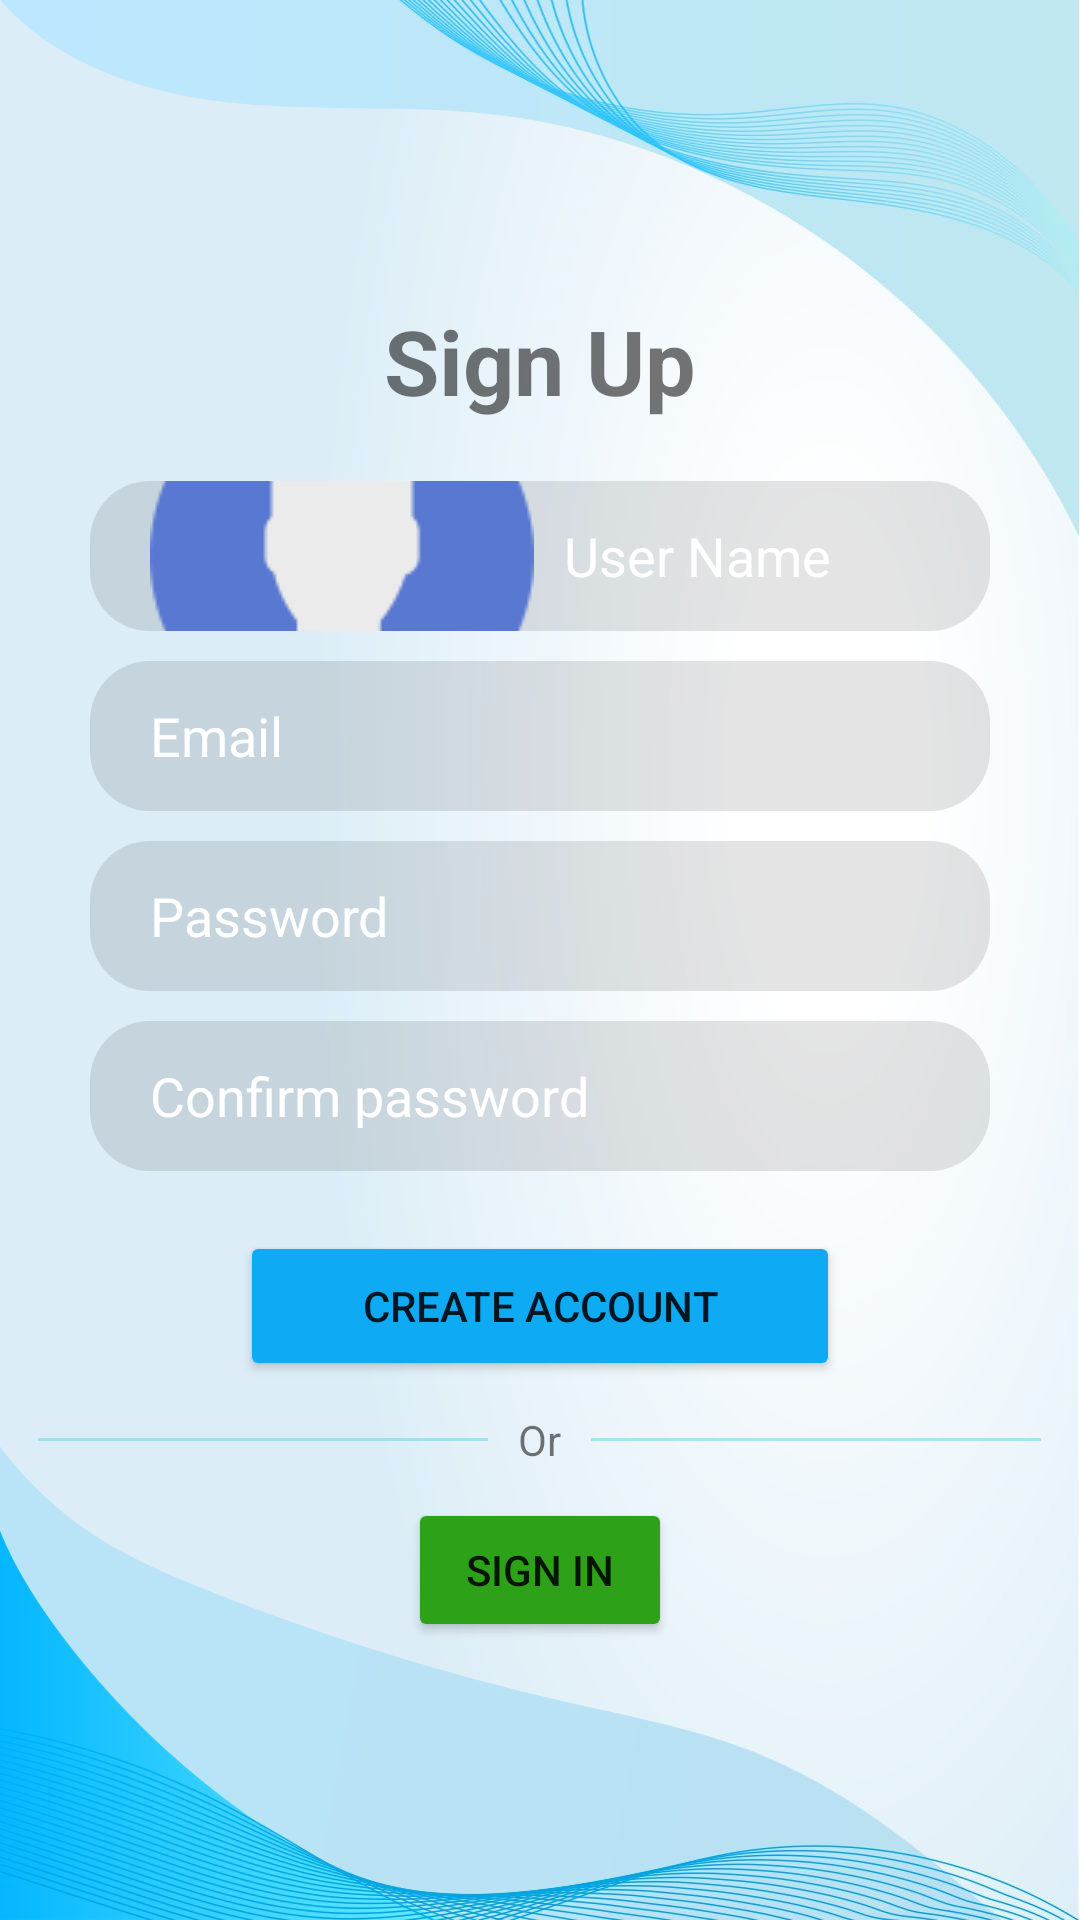

The Android layout XML behind this screen, and the referenced resources:
<!-- AndroidManifest.xml: application theme Theme.BaitapActivity -->
<!-- res/layout/activity_sign_up.xml -->
<?xml version="1.0" encoding="utf-8"?>
<LinearLayout xmlns:android="http://schemas.android.com/apk/res/android"
    xmlns:app="http://schemas.android.com/apk/res-auto"
    xmlns:tools="http://schemas.android.com/tools"
    android:layout_width="match_parent"
    android:layout_height="match_parent"
    android:orientation="vertical"
    tools:context=".Profile"
    android:background="@drawable/background">

    <TextView
        android:layout_width="wrap_content"
        android:layout_height="wrap_content"
        android:text="Sign Up"
        android:layout_gravity="center"
        android:layout_marginTop="100dp"
        android:textSize="30dp"
        android:textStyle="bold"
        />
    <EditText
        android:layout_width="300dp"
        android:layout_height="50dp"
        android:hint="User Name"
        android:layout_marginTop="20dp"
        android:paddingHorizontal="20dp"
        android:background="@drawable/bordertext"
        android:textColorHint="@color/white"
        android:textColor="@color/white"
        android:layout_gravity="center"
        android:drawableLeft="@drawable/user"
        android:drawablePadding="10dp"/>
    <EditText
        android:layout_width="300dp"
        android:layout_height="50dp"
        android:hint="Email"
        android:layout_gravity="center"
        android:layout_marginTop="10dp"
        android:background="@drawable/bordertext"
        android:paddingHorizontal="20dp"
        android:textColorHint="@color/white"
        android:textColor="@color/white"
        android:drawableLeft="@drawable/mail"
        android:drawablePadding="10dp"/>
    <EditText
        android:layout_width="300dp"
        android:layout_height="50dp"
        android:inputType="textPassword"
        android:hint="Password"
        android:layout_gravity="center"
        android:layout_marginTop="10dp"
        android:background="@drawable/bordertext"
        android:paddingHorizontal="20dp"
        android:textColorHint="@color/white"
        android:textColor="@color/white"
        android:drawableLeft="@drawable/password"
        android:drawablePadding="10dp"/>
    <EditText
        android:layout_width="300dp"
        android:layout_height="50dp"
        android:inputType="textPassword"
        android:hint="Confirm password"
        android:layout_gravity="center"
        android:layout_marginTop="10dp"
        android:background="@drawable/bordertext"
        android:paddingHorizontal="20dp"
        android:textColorHint="@color/white"
        android:textColor="@color/white"
        android:drawableLeft="@drawable/password"
        android:drawablePadding="10dp"/>
    <Button
        android:layout_width="200dp"
        android:layout_height="50dp"
        android:layout_gravity="center"
        android:layout_marginTop="20dp"
        android:backgroundTint="#0EABF4"
        android:text="Create account"/>
    <LinearLayout
        android:layout_width="wrap_content"
        android:layout_height="wrap_content"
        android:orientation="horizontal"
        android:layout_gravity="center">
        <View
            android:layout_width="150dp"
            android:layout_height="1dp"
            android:background="#866DD4E6"
            android:layout_gravity="center"/>
        <TextView
            android:layout_width="wrap_content"
            android:layout_height="wrap_content"
            android:padding="10dp"
            android:text="Or"/>
        <View
            android:layout_width="150dp"
            android:layout_height="1dp"
            android:background="#866DD4E6"
            android:layout_gravity="center"/>
    </LinearLayout>
    <Button
        android:id="@+id/backsignin"
        android:layout_width="wrap_content"
        android:layout_height="wrap_content"
        android:layout_gravity="center"
        android:backgroundTint="#2DA118"
        android:text="Sign In"/>

</LinearLayout>
<!-- resources referenced by this layout -->
<resources>
  <color name="white">#FFFFFFFF</color>
  <!-- drawable background: jpg bitmap (drawable, 54914 bytes) -->
  <!-- drawable bordertext (drawable) -->
  <?xml version="1.0" encoding="utf-8"?>
  <shape xmlns:android="http://schemas.android.com/apk/res/android">
      <corners android:radius="20dp"/>
      <solid android:color="#20000000"/>
  </shape>
  <!-- drawable user: png bitmap (drawable, 8506 bytes) -->
  <style name="Theme.BaitapActivity" parent="Theme.MaterialComponents.DayNight.DarkActionBar">
          
          <item name="colorPrimary">@color/purple_500</item>
          <item name="colorPrimaryVariant">@color/purple_700</item>
          <item name="colorOnPrimary">@color/white</item>
          
          <item name="colorSecondary">@color/teal_200</item>
          <item name="colorSecondaryVariant">@color/teal_700</item>
          <item name="colorOnSecondary">@color/black</item>
          
          <item name="android:statusBarColor" tools:targetApi="l">?attr/colorPrimaryVariant</item>
          
      </style>
  <color name="purple_500">#FF6200EE</color>
  <color name="purple_700">#FF3700B3</color>
  <color name="teal_200">#FF03DAC5</color>
  <color name="teal_700">#FF018786</color>
  <color name="black">#FF000000</color>
</resources>
